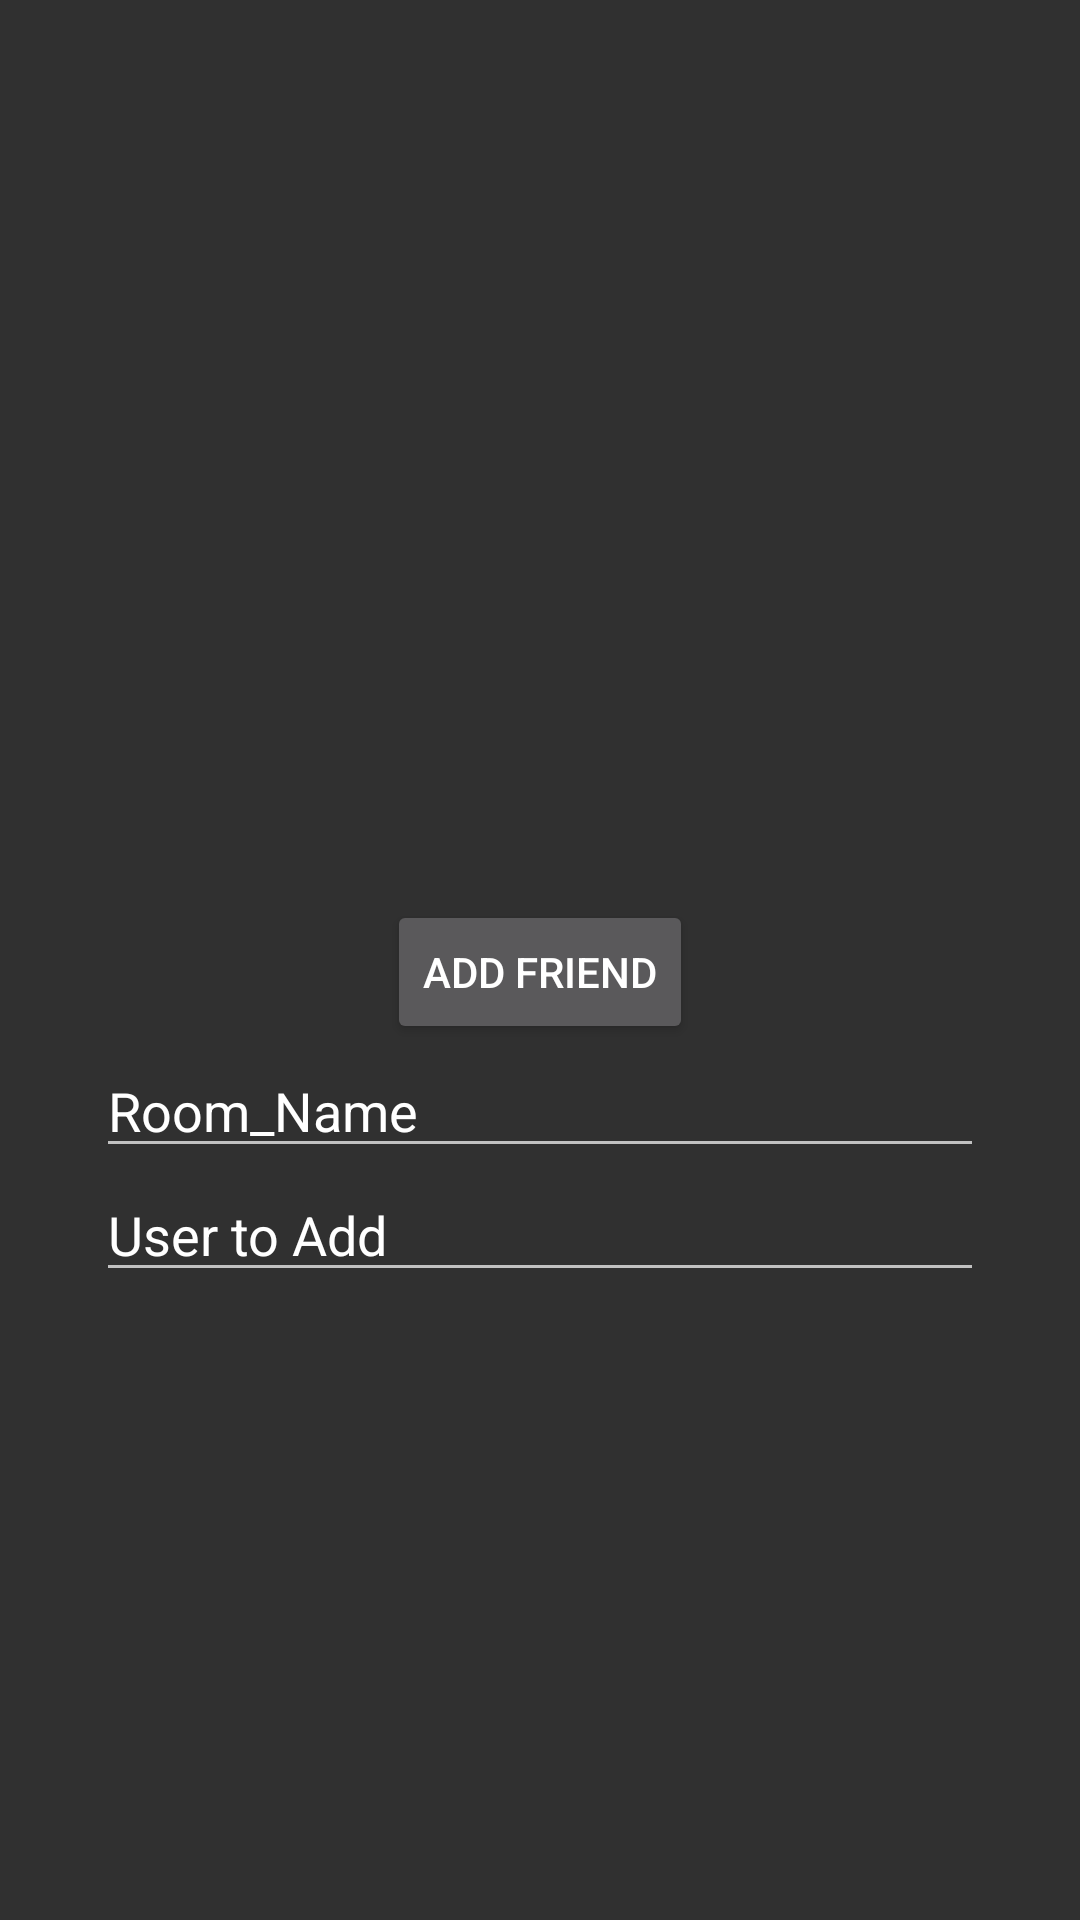

The Android layout XML behind this screen, and the referenced resources:
<!-- AndroidManifest.xml: application theme Theme.AppCompat.NoActionBar -->
<!-- res/layout/activity_add_friends.xml -->
<?xml version="1.0" encoding="utf-8"?>
<LinearLayout xmlns:android="http://schemas.android.com/apk/res/android"
    android:layout_width="match_parent"
    android:layout_height="match_parent"
    android:orientation="vertical">

    <Button
        android:layout_width="wrap_content"
        android:layout_height="wrap_content"
        android:text="Add Friend"
        android:id="@+id/add_button"
        android:layout_gravity="center_horizontal"
        android:layout_marginTop="300dp" />


    <EditText
        android:layout_width="296dp"
        android:layout_height="wrap_content"
        android:id="@+id/room"
        android:layout_gravity="center_horizontal"
        android:text="Room_Name" />


    <EditText
        android:layout_width="296dp"
        android:layout_height="wrap_content"
        android:id="@+id/add"
        android:layout_gravity="center_horizontal"
        android:text="User to Add" />





</LinearLayout>
<!-- resources referenced by this layout -->
<resources>

</resources>
